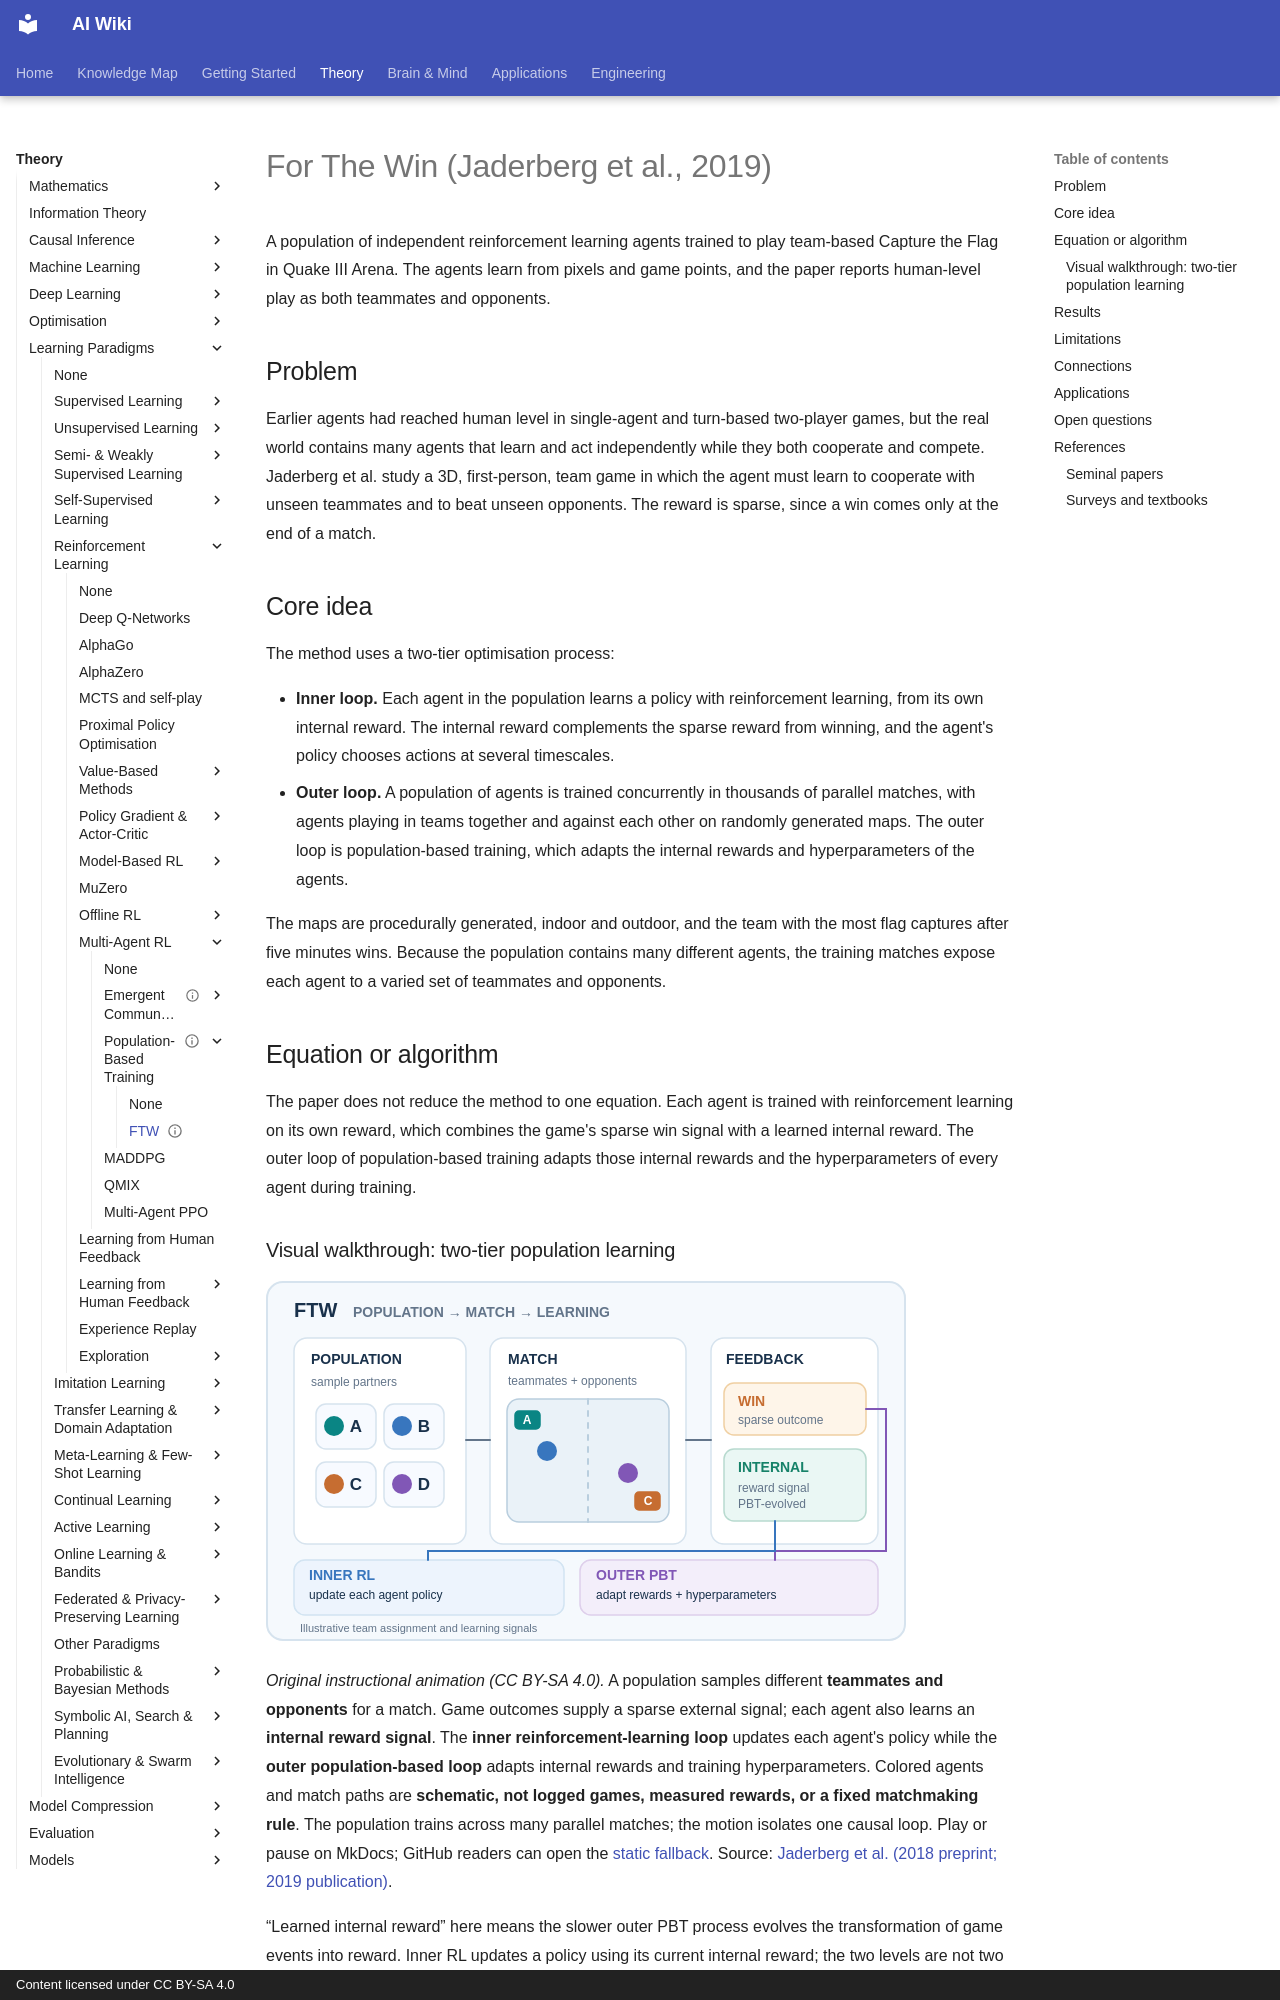

repository: zi-yue-1129/ai-wiki · page: theory/paradigms/reinforcement-learning/multi-agent-rl/population-based-training/ftw/index.html · generator: mkdocs · copyright: Content licensed under CC BY-SA 4.0

---
status: complete
last_reviewed: 2026-10-28
aliases:
  - FTW
  - For The Win
  - Capture the Flag agents
---

# For The Win (Jaderberg et al., 2019)

A population of independent reinforcement learning agents trained to play team-based Capture the Flag in Quake III Arena. The agents learn from pixels and game points, and the paper reports human-level play as both teammates and opponents.

## Problem

Earlier agents had reached human level in single-agent and turn-based two-player games, but the real world contains many agents that learn and act independently while they both cooperate and compete. Jaderberg et al. study a 3D, first-person, team game in which the agent must learn to cooperate with unseen teammates and to beat unseen opponents. The reward is sparse, since a win comes only at the end of a match.

## Core idea

The method uses a two-tier optimisation process:

- **Inner loop.** Each agent in the population learns a policy with reinforcement learning, from its own internal reward. The internal reward complements the sparse reward from winning, and the agent's policy chooses actions at several timescales.
- **Outer loop.** A population of agents is trained concurrently in thousands of parallel matches, with agents playing in teams together and against each other on randomly generated maps. The outer loop is population-based training, which adapts the internal rewards and hyperparameters of the agents.

The maps are procedurally generated, indoor and outdoor, and the team with the most flag captures after five minutes wins. Because the population contains many different agents, the training matches expose each agent to a varied set of teammates and opponents.

## Equation or algorithm

The paper does not reduce the method to one equation. Each agent is trained with reinforcement learning on its own reward, which combines the game's sparse win signal with a learned internal reward. The outer loop of population-based training adapts those internal rewards and the hyperparameters of every agent during training.
